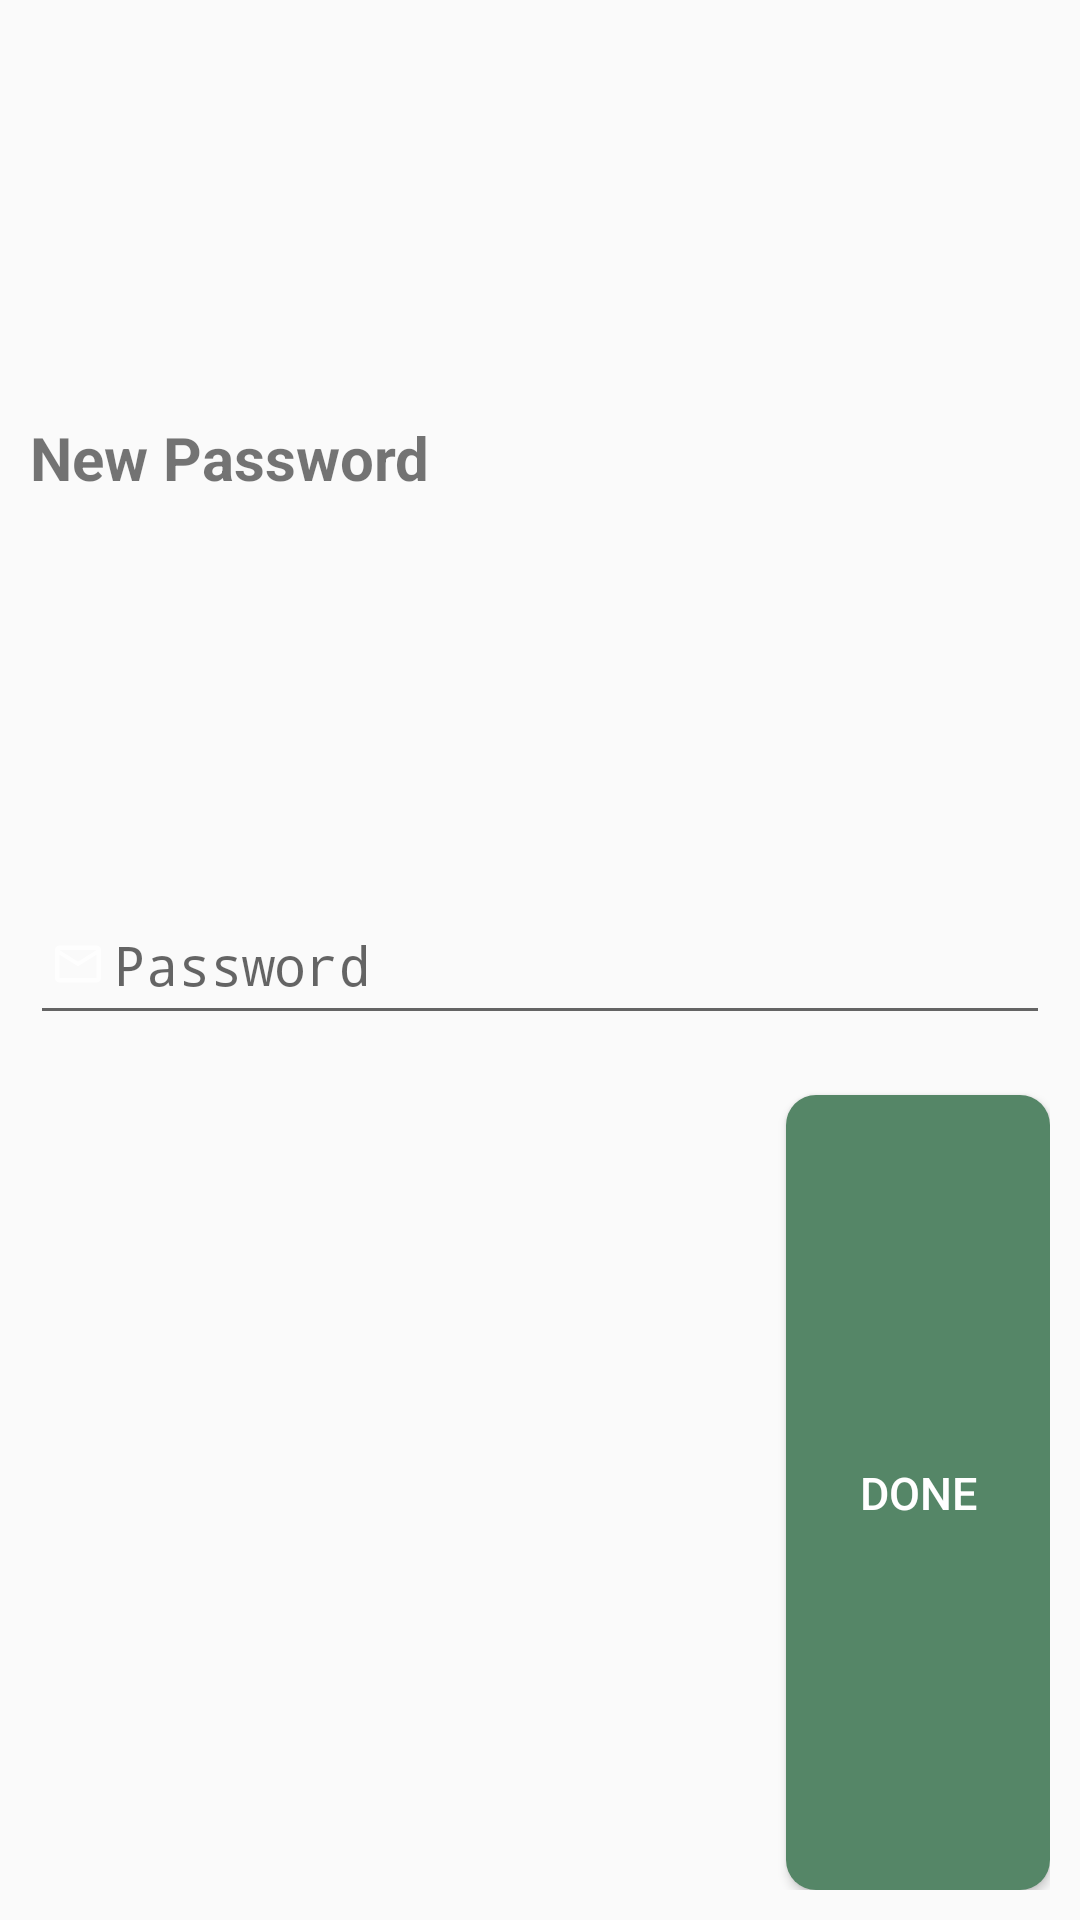

Write the Android layout XML for this screen, with the resource values it uses.
<!-- AndroidManifest.xml: application theme AppTheme -->
<!-- res/layout/update_password.xml -->
<?xml version="1.0" encoding="utf-8"?>
<LinearLayout
    xmlns:android="http://schemas.android.com/apk/res/android"
    android:layout_width="match_parent"
    android:layout_height="wrap_content"
    android:orientation="vertical"
    android:padding="10dp">

    <TextView
        android:id="@+id/textView3"
        android:layout_width="match_parent"
        android:layout_height="50dp"
        android:layout_weight="1"
        android:gravity="center_vertical"
        android:text="New Password"
        android:textSize="20dp"
        android:textStyle="bold" />

    <EditText
        android:id="@+id/up_pass"
        android:layout_width="match_parent"
        android:layout_height="50dp"
        android:inputType="textPassword"
        android:drawableLeft="@drawable/ic_action_email"
        android:hint="Password" />

    <Button
        android:id="@+id/done"
        android:layout_width="wrap_content"
        android:layout_height="30dp"
        android:layout_weight="1"
        android:layout_marginTop="20dp"
        android:text="Done"
        android:layout_gravity="end"
        android:textSize="15dp"
        android:textColor="#ffff"
        android:background="@drawable/border2"/>


</LinearLayout>
<!-- resources referenced by this layout -->
<resources>
  <!-- drawable border2 (drawable) -->
  <?xml version="1.0" encoding="utf-8"?>
  <shape xmlns:android="http://schemas.android.com/apk/res/android">
      <solid android:color="#558667" />
      <corners android:radius="10dp" />
  </shape>
  <!-- drawable ic_action_email: png bitmap (drawable-hdpi, 297 bytes) -->
  <style name="AppTheme" parent="Theme.AppCompat.Light.DarkActionBar">
          
          <item name="colorPrimary">#78b38e</item>
          <item name="colorPrimaryDark">@color/colorPrimaryDark</item>
          <item name="colorAccent">@color/colorAccent</item>
      </style>
  <color name="colorPrimaryDark">#000000</color>
  <color name="colorAccent">#fcbd19</color>
</resources>
